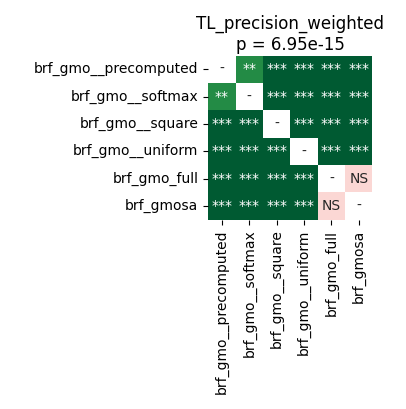

The file beside this chart, header and first rows:
	brf_gmo__precomputed	brf_gmo__softmax	brf_gmo__square	brf_gmo__uniform	brf_gmo_full	brf_gmosa
brf_gmo__precomputed	1.0	0.003597	7.62939453125e-05	4.161487926136364e-05	4.161487926136364e-05	4.161487926136364e-05
brf_gmo__softmax	0.003597	1.0	0.0001056	4.161487926136364e-05	4.161487926136364e-05	4.161487926136364e-05
brf_gmo__square	7.62939453125e-05	0.0001056	1.0	4.161487926136364e-05	4.161487926136364e-05	4.161487926136364e-05
brf_gmo__uniform	4.161487926136364e-05	4.161487926136364e-05	4.161487926136364e-05	1.0	4.161487926136364e-05	4.161487926136364e-05
brf_gmo_full	4.161487926136364e-05	4.161487926136364e-05	4.161487926136364e-05	4.161487926136364e-05	1.0	0.3484
brf_gmosa	4.161487926136364e-05	4.161487926136364e-05	4.161487926136364e-05	4.161487926136364e-05	0.3484	1.0
